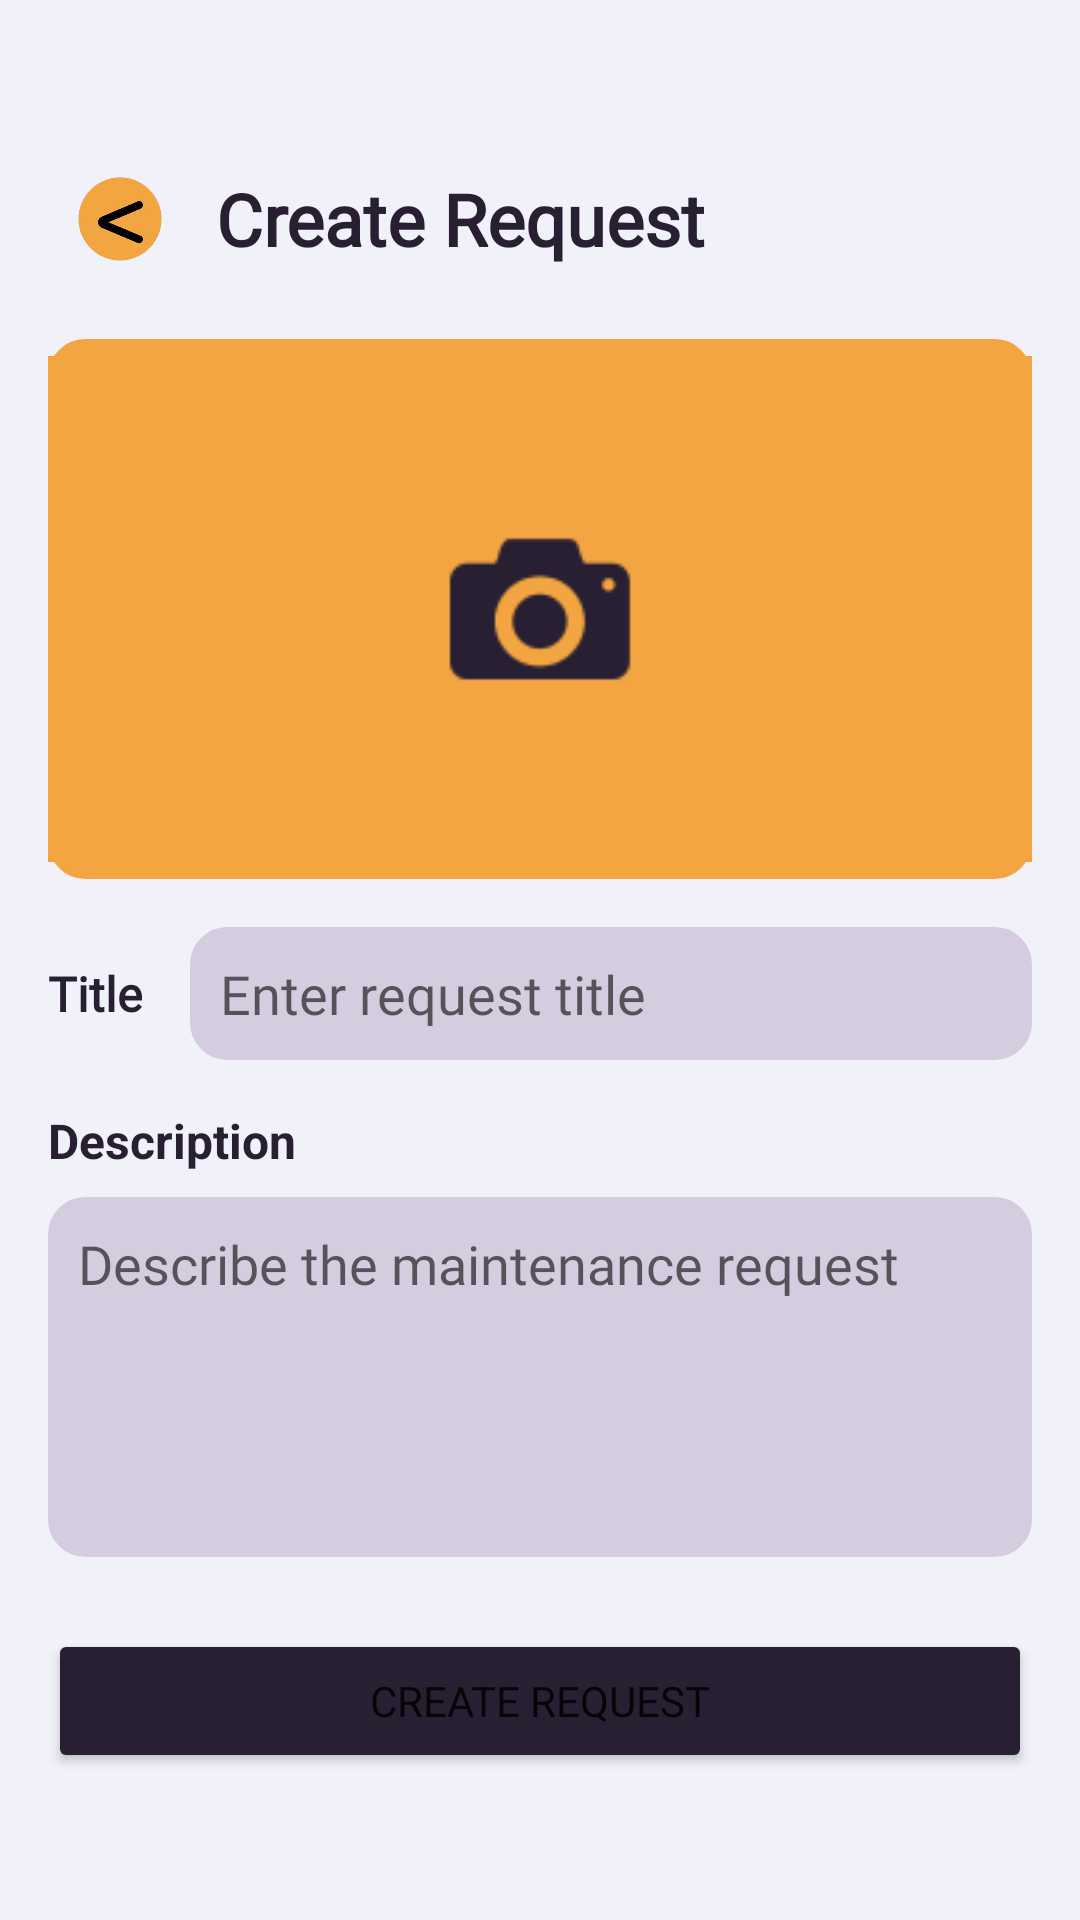

Layout XML and referenced resources for this Android screen:
<!-- AndroidManifest.xml: application theme Theme.AppAyos -->
<!-- res/layout/activity_user_request_create.xml -->
<?xml version="1.0" encoding="utf-8"?>
<androidx.constraintlayout.widget.ConstraintLayout
    xmlns:android="http://schemas.android.com/apk/res/android"
    xmlns:app="http://schemas.android.com/apk/res-auto"
    xmlns:tools="http://schemas.android.com/tools"
    android:id="@+id/main"
    android:layout_width="match_parent"
    android:layout_height="match_parent"
    android:padding="16dp"
    tools:context=".UserRequestCreate"
    android:background="#F1F1F9">

    <LinearLayout
         android:id="@+id/createRequest_container"
        android:layout_width="0dp"
        android:layout_height="wrap_content"
        android:gravity="center_horizontal"
        android:orientation="vertical"
        app:layout_constraintBottom_toBottomOf="parent"
        app:layout_constraintEnd_toEndOf="parent"
        app:layout_constraintHorizontal_bias="0.0"
        app:layout_constraintStart_toStartOf="parent"
        app:layout_constraintTop_toTopOf="parent">

        <LinearLayout
             android:id="@+id/createRequest_header_container"
            android:layout_width="match_parent"
            android:layout_height="wrap_content"
            android:gravity="center_vertical"
            android:orientation="horizontal">

            <ImageButton
                 android:id="@+id/createRequest_back"
                android:layout_width="48dp"
                android:layout_height="48dp"
                android:background="?attr/selectableItemBackground"
                android:contentDescription="Back Button"
                android:scaleType="centerInside"
                android:src="@drawable/back_finaldesign" />

            <TextView
                 android:id="@+id/createRequest_header"
                android:layout_width="0dp"
                android:layout_height="wrap_content"
                android:layout_marginStart="8dp"
                android:layout_weight="1"
                android:fontFamily="@font/bree_serif"
                android:text="Create Request"
                android:textColor="#282032"
                android:textSize="24sp"
                android:textStyle="bold" />

        </LinearLayout>

        <ImageButton
             android:id="@+id/pressToUploadPhoto"
            android:layout_width="match_parent"
            android:layout_height="180dp"
            android:layout_marginTop="16dp"
            android:background="@drawable/safeguard_inputbox"
            android:contentDescription="Upload request photo"
            android:scaleType="centerInside"
            android:src="@drawable/untitled_design__78_" />

        <LinearLayout
             android:id="@+id/requestTitle_container"
            android:layout_width="match_parent"
            android:layout_height="wrap_content"
            android:layout_marginTop="16dp"
            android:gravity="center_vertical"
            android:orientation="horizontal">

            <TextView
                 android:id="@+id/requestTitle"
                android:layout_width="wrap_content"
                android:layout_height="wrap_content"
                android:layout_marginEnd="16dp"
                android:fontFamily="@font/nunito_medium"
                android:text="Title"
                android:textColor="#282032"
                android:textSize="16sp"
                android:textStyle="bold" />

            <EditText
                 android:id="@+id/editrequestTitle_input"
                android:layout_width="0dp"
                android:layout_height="wrap_content"
                android:layout_weight="1"
                android:background="@drawable/inputbox"
                android:fontFamily="@font/nunito_medium"
                android:hint="Enter request title"
                android:inputType="textCapSentences"
                android:maxLines="1"
                android:padding="10dp" />

        </LinearLayout>

        <TextView
             android:id="@+id/requestDescription"
            android:layout_width="match_parent"
            android:layout_height="wrap_content"
            android:layout_marginTop="16dp"
            android:text="Description"
            android:textColor="#282032"
            android:textSize="16sp"
            android:textStyle="bold" />

        <EditText
             android:id="@+id/requestDescription_input"
            android:layout_width="match_parent"
            android:layout_height="120dp"
            android:layout_marginTop="8dp"
            android:background="@drawable/inputbox"
            android:fontFamily="@font/nunito_medium"
            android:gravity="top|start"
            android:hint="Describe the maintenance request"
            android:inputType="textCapSentences|textMultiLine"
            android:minLines="4"
            android:padding="10dp" />

        <Button
             android:id="@+id/createRequest_button"
            android:layout_width="match_parent"
            android:layout_height="wrap_content"
            android:layout_marginTop="24dp"
            android:backgroundTint="#282032"
            android:fontFamily="@font/nunito_medium"
            android:text="Create Request" />

    </LinearLayout>

</androidx.constraintlayout.widget.ConstraintLayout>
<!-- resources referenced by this layout -->
<resources>
  <!-- drawable back_finaldesign: png bitmap (drawable, 68555 bytes) -->
  <!-- drawable inputbox (drawable) -->
  <?xml version="1.0" encoding="utf-8"?>
      <shape xmlns:android="http://schemas.android.com/apk/res/android"
          android:shape="rectangle">
  
  
          <solid android:color="#D5CDDF" /> 
  
          <stroke
              android:width="1dp"
              android:color="#D5CDDF" /> 
  
          <corners android:radius="12dp" /> 
  
      </shape>
  <!-- drawable safeguard_inputbox (drawable) -->
  <?xml version="1.0" encoding="utf-8"?>
  <shape xmlns:android="http://schemas.android.com/apk/res/android"
      android:shape="rectangle">
  
  
      <solid android:color="#F2A541" /> 
  
      <stroke
          android:width="1dp"
          android:color="#F2A541" /> 
  
      <corners android:radius="12dp" /> 
  
  </shape>
  <!-- drawable untitled_design__78_: png bitmap (drawable, 3890 bytes) -->
  <style name="Theme.AppAyos" parent="Base.Theme.AppAyos" />
  <style name="Base.Theme.AppAyos" parent="Theme.MaterialComponents.DayNight.NoActionBar">
          
          
      </style>
</resources>
